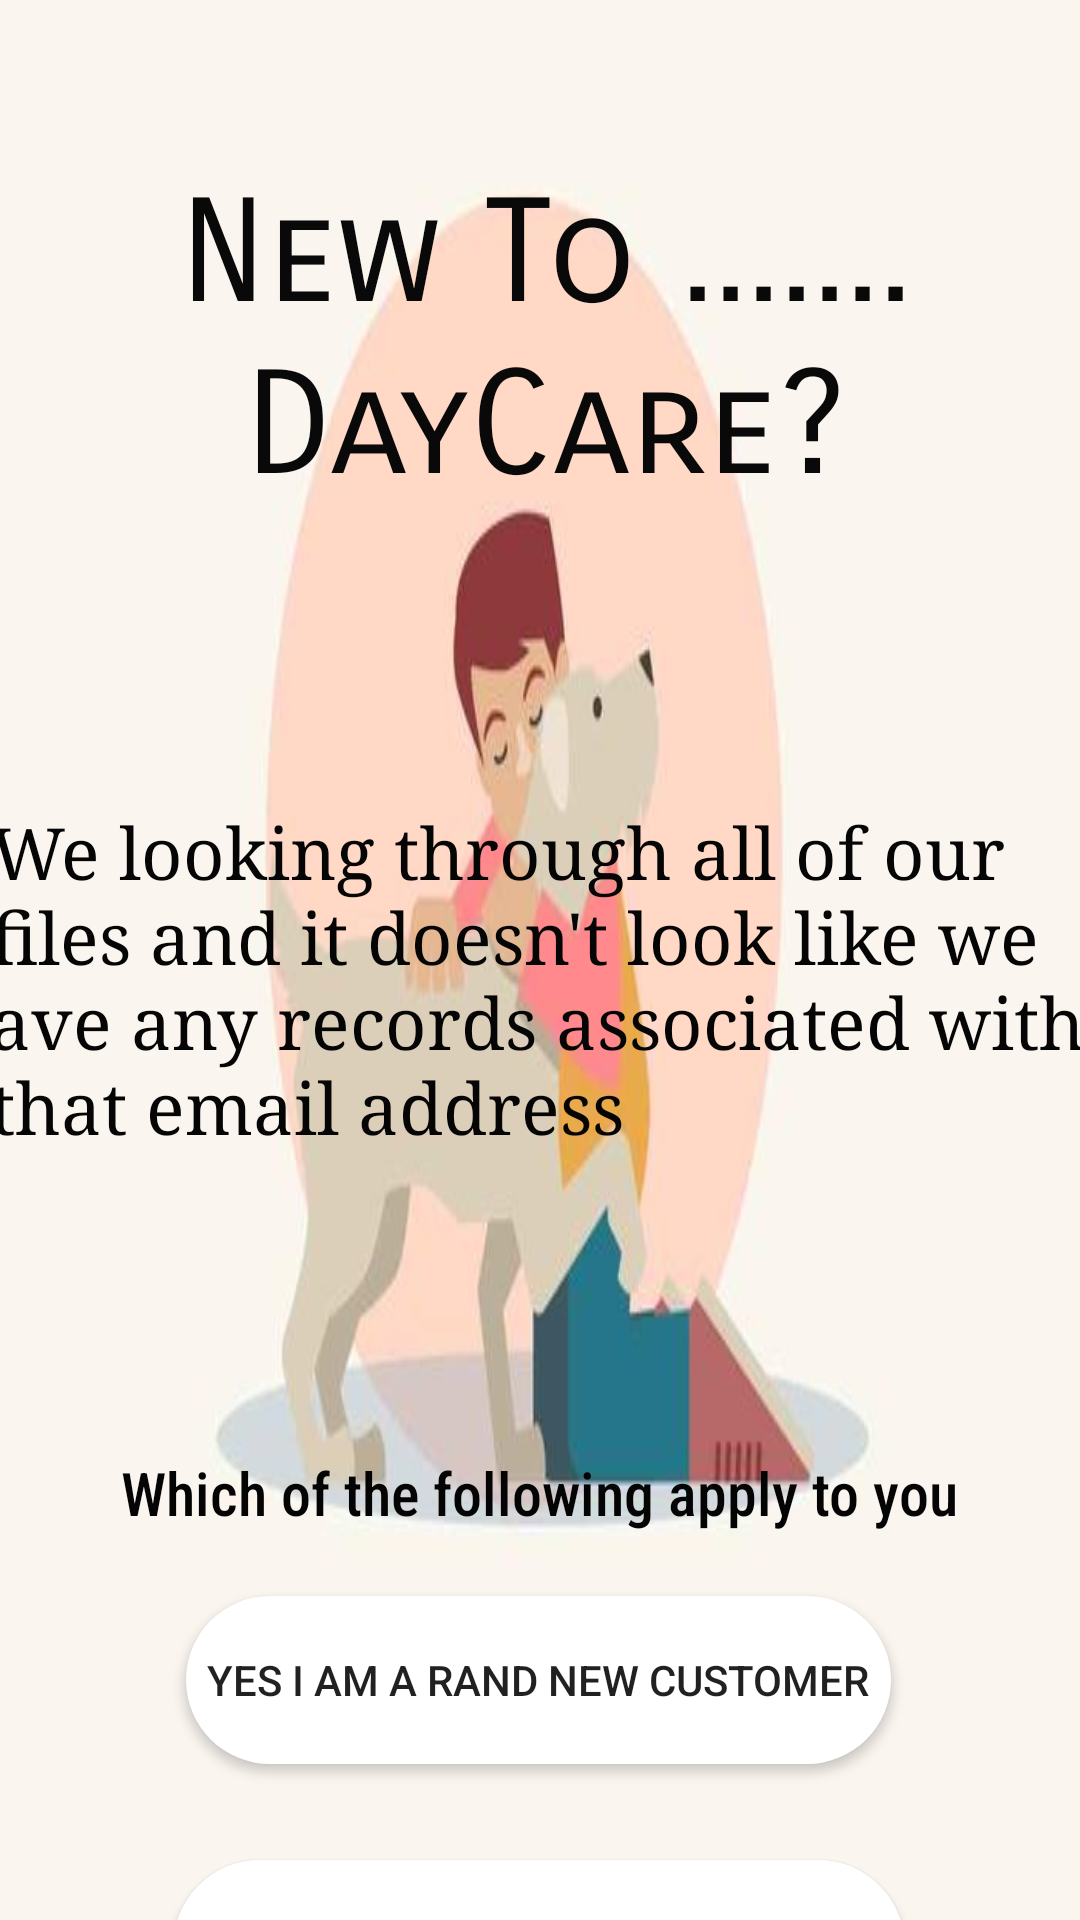

Layout XML and referenced resources for this Android screen:
<!-- AndroidManifest.xml: application theme Theme.DogApp -->
<!-- res/layout/activity_day_care.xml -->
<?xml version="1.0" encoding="utf-8"?>
<androidx.constraintlayout.widget.ConstraintLayout xmlns:android="http://schemas.android.com/apk/res/android"
    xmlns:app="http://schemas.android.com/apk/res-auto"
    xmlns:tools="http://schemas.android.com/tools"
    android:layout_width="match_parent"
    android:layout_height="match_parent"
    tools:context=".Day_Care"
    android:background="@drawable/dog3">


  <Button
      android:id="@+id/button3"
      android:layout_width="235dp"
      android:layout_height="56dp"
      android:layout_marginTop="104dp"
      android:background="@drawable/social_button_drawable"
      android:text="@string/NewCustomer"
      app:layout_constraintEnd_toEndOf="parent"
      app:layout_constraintHorizontal_bias="0.496"
      app:layout_constraintStart_toStartOf="parent"
      app:layout_constraintTop_toBottomOf="@+id/textView" />

  <Button
      android:id="@+id/button4"
      android:layout_width="244dp"
      android:layout_height="58dp"
      android:layout_marginTop="192dp"
      android:background="@drawable/social_button_drawable"
      android:text="@string/oldcustomer"
      app:layout_constraintEnd_toEndOf="parent"
      app:layout_constraintHorizontal_bias="0.496"
      app:layout_constraintStart_toStartOf="parent"

      app:layout_constraintTop_toBottomOf="@+id/textView" />

  <TextView
      android:id="@+id/textView"
      android:layout_width="366dp"
      android:layout_height="160dp"
      android:layout_marginTop="268dp"
      android:fontFamily="serif"
      android:text="@string/text1"
      android:textColor="#050505"
      android:textSize="24sp"
      app:layout_constraintEnd_toEndOf="parent"
      app:layout_constraintHorizontal_bias="0.644"
      app:layout_constraintStart_toStartOf="parent"
      app:layout_constraintTop_toTopOf="parent" />

  <TextView
      android:id="@+id/textView2"
      android:layout_width="394dp"
      android:layout_height="115dp"
      android:layout_marginTop="56dp"
      android:fontFamily="sans-serif-smallcaps"
      android:text="@string/text2"
      android:textAlignment="center"
      android:textColor="#090909"
      android:textSize="48sp"
      app:layout_constraintEnd_toEndOf="parent"
      app:layout_constraintHorizontal_bias="0.47"
      app:layout_constraintStart_toStartOf="parent"
      app:layout_constraintTop_toTopOf="parent" />

  <TextView
      android:id="@+id/textView3"
      android:layout_width="wrap_content"
      android:layout_height="wrap_content"
      android:layout_marginTop="56dp"
      android:fontFamily="sans-serif-condensed-medium"
      android:text="@string/text3"
      android:textColor="#040404"
      android:textSize="20sp"
      app:layout_constraintEnd_toEndOf="parent"
      app:layout_constraintHorizontal_bias="0.496"
      app:layout_constraintStart_toStartOf="parent"
      app:layout_constraintTop_toBottomOf="@+id/textView" />


</androidx.constraintlayout.widget.ConstraintLayout>
<!-- resources referenced by this layout -->
<resources>
  <!-- drawable dog3: png bitmap (drawable-v24, 8751 bytes) -->
  <!-- drawable social_button_drawable (drawable) -->
  <?xml version="1.0" encoding="utf-8"?>
  <shape xmlns:android="http://schemas.android.com/apk/res/android"
      android:shape="rectangle">
      <solid android:color="#fff"/>
      <corners android:radius="32dp"/>
  </shape>
  <string name="NewCustomer">Yes I am a rand new Customer</string>
  <string name="oldcustomer">No , I\'ve Been to  ...    Before</string>
  <string name="text1">We looking through all of our files and it doesn\'t look like we ave any records associated with that email address</string>
  <string name="text2">New To .......  DayCare?</string>
  <string name="text3">Which of the following apply to you</string>
  <style name="Theme.DogApp" parent="Theme.MaterialComponents.DayNight.DarkActionBar">
          
          <item name="colorPrimary">@color/purple_500</item>
          <item name="colorPrimaryVariant">@color/purple_700</item>
          <item name="colorOnPrimary">@color/white</item>
          
          <item name="colorSecondary">@color/teal_200</item>
          <item name="colorSecondaryVariant">@color/teal_700</item>
          <item name="colorOnSecondary">@color/black</item>
          
          <item name="android:statusBarColor" tools:targetApi="l">@color/purple_light</item>
          
          <item name="android:navigationBarColor">@color/purple_500</item>
      </style>
  <color name="purple_500">#740AA6</color>
  <color name="purple_700">#000000</color>
  <color name="white">#FFFFFFFF</color>
  <color name="teal_200">#FF03DAC5</color>
  <color name="teal_700">#FF018786</color>
  <color name="black">#FF000000</color>
  <color name="purple_light">#9638c2</color>
</resources>
